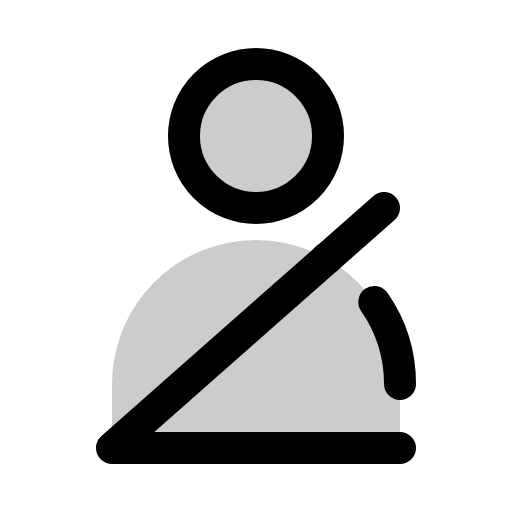
t = 0.00 s
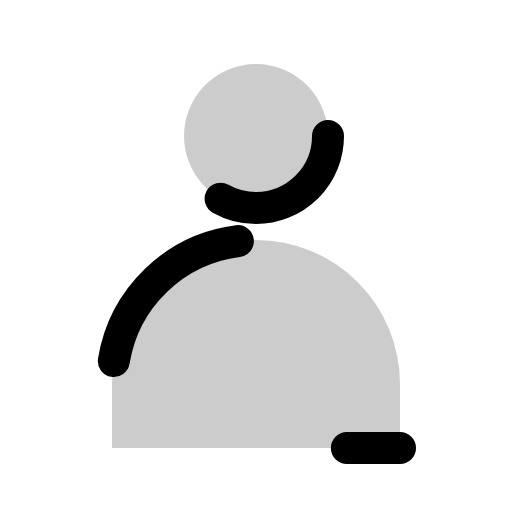
t = 0.90 s
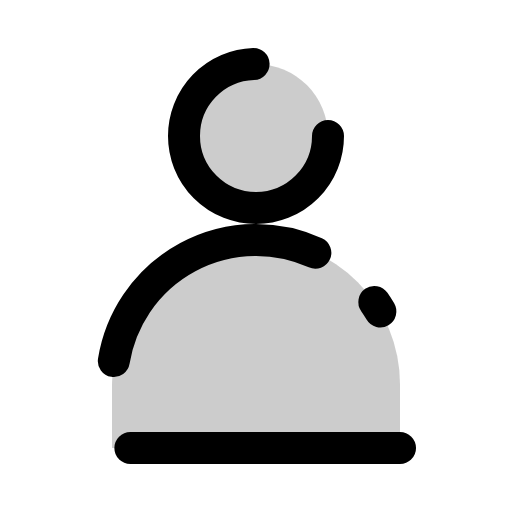
t = 1.28 s
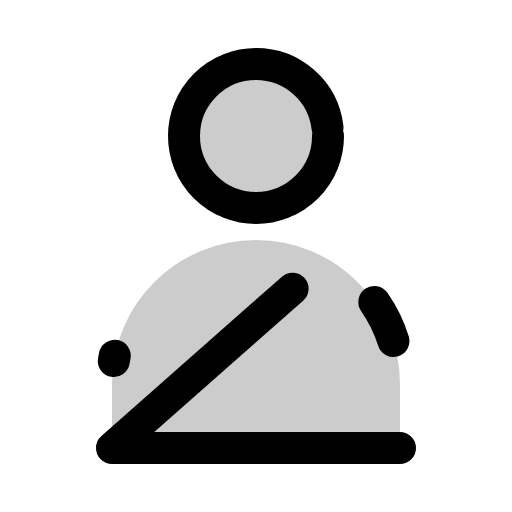
t = 1.65 s
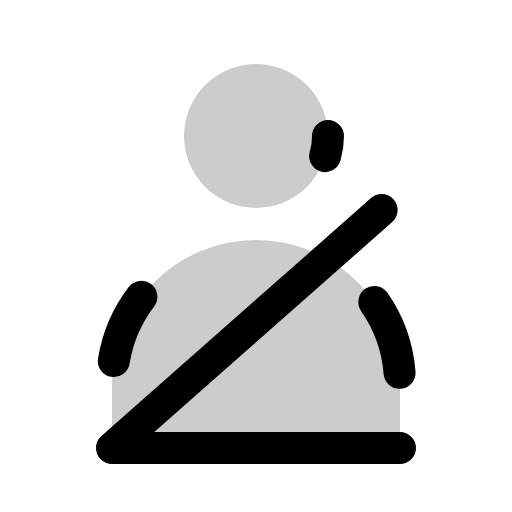
t = 2.03 s

The animated SVG that drew these frames (rendered in a browser with its animation timeline set to each time). Animation: 1 CSS @keyframes rule; one cycle of 2.40 s, repeats indefinitely.

<svg xmlns="http://www.w3.org/2000/svg" viewBox="0 0 256 256">
  <style>
    .draw-line {
      stroke-dasharray: 1;
      stroke-dashoffset: 0;
    }
    svg:hover .draw-line {
      animation: phosphor-draw-in 1.5s ease-in-out infinite;
    }
    @keyframes phosphor-draw-in {
      0%   { stroke-dashoffset: 1; }
      100% { stroke-dashoffset: 0; }
    }
  </style><rect width="256" height="256" fill="none"/><circle cx="128" cy="68" r="36" opacity="0.2"/><path d="M56,192a72,72,0,0,1,144,0v32H56Z" opacity="0.2"/><path d="M56.91,180.52a72,72,0,0,1,106.45-51.25" fill="none" stroke="currentColor" stroke-linecap="round" stroke-linejoin="round" stroke-width="16" class="draw-line" pathLength="1" style="animation-delay: 0s"/><circle cx="128" cy="68" r="36" fill="none" stroke="currentColor" stroke-linecap="round" stroke-linejoin="round" stroke-width="16" class="draw-line" pathLength="1" style="animation-delay: 0.3s"/><polyline points="200 224 56 224 192 104" fill="none" stroke="currentColor" stroke-linecap="round" stroke-linejoin="round" stroke-width="16" class="draw-line" pathLength="1" style="animation-delay: 0.6s"/><path d="M187.16,151A71.69,71.69,0,0,1,200,192" fill="none" stroke="currentColor" stroke-linecap="round" stroke-linejoin="round" stroke-width="16" class="draw-line" pathLength="1" style="animation-delay: 0.9s"/></svg>
